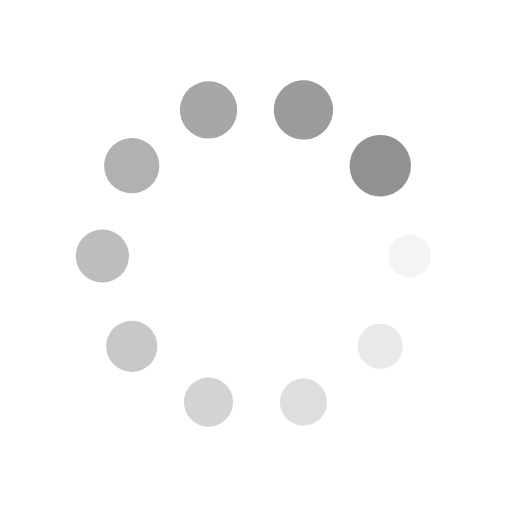
t = 0.00 s
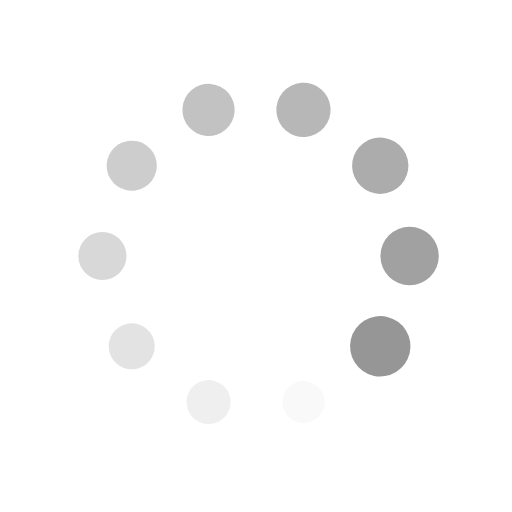
t = 0.39 s
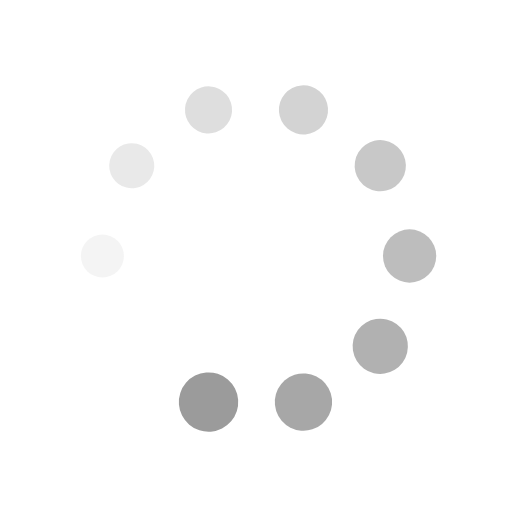
t = 0.77 s
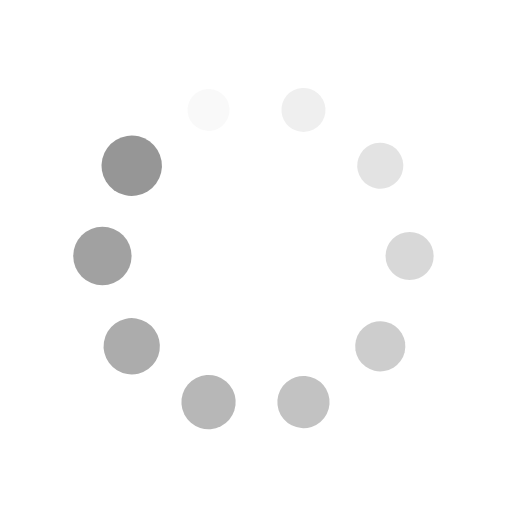
t = 1.15 s

The animated SVG that drew these frames (rendered in a browser with its animation timeline set to each time). Animation: 20 SMIL elements (animate=10,animateTransform=10); one cycle of 1.54 s, repeats indefinitely.

<?xml version="1.0" encoding="utf-8"?>
<svg xmlns="http://www.w3.org/2000/svg" xmlns:xlink="http://www.w3.org/1999/xlink" style="margin: auto; background: none; display: block; shape-rendering: auto;" width="204px" height="204px" viewBox="0 0 100 100" preserveAspectRatio="xMidYMid">
<g transform="translate(80,50)">
<g transform="rotate(0)">
<circle cx="0" cy="0" r="4" fill="#919191" fill-opacity="1">
  <animateTransform attributeName="transform" type="scale" begin="-1.3846153846153846s" values="1.5 1.5;1 1" keyTimes="0;1" dur="1.5384615384615383s" repeatCount="indefinite"></animateTransform>
  <animate attributeName="fill-opacity" keyTimes="0;1" dur="1.5384615384615383s" repeatCount="indefinite" values="1;0" begin="-1.3846153846153846s"></animate>
</circle>
</g>
</g><g transform="translate(74.27050983124843,67.6335575687742)">
<g transform="rotate(36)">
<circle cx="0" cy="0" r="4" fill="#919191" fill-opacity="0.9">
  <animateTransform attributeName="transform" type="scale" begin="-1.2307692307692308s" values="1.5 1.5;1 1" keyTimes="0;1" dur="1.5384615384615383s" repeatCount="indefinite"></animateTransform>
  <animate attributeName="fill-opacity" keyTimes="0;1" dur="1.5384615384615383s" repeatCount="indefinite" values="1;0" begin="-1.2307692307692308s"></animate>
</circle>
</g>
</g><g transform="translate(59.270509831248425,78.53169548885461)">
<g transform="rotate(72)">
<circle cx="0" cy="0" r="4" fill="#919191" fill-opacity="0.8">
  <animateTransform attributeName="transform" type="scale" begin="-1.0769230769230769s" values="1.5 1.5;1 1" keyTimes="0;1" dur="1.5384615384615383s" repeatCount="indefinite"></animateTransform>
  <animate attributeName="fill-opacity" keyTimes="0;1" dur="1.5384615384615383s" repeatCount="indefinite" values="1;0" begin="-1.0769230769230769s"></animate>
</circle>
</g>
</g><g transform="translate(40.72949016875158,78.53169548885461)">
<g transform="rotate(108)">
<circle cx="0" cy="0" r="4" fill="#919191" fill-opacity="0.7">
  <animateTransform attributeName="transform" type="scale" begin="-0.9230769230769231s" values="1.5 1.5;1 1" keyTimes="0;1" dur="1.5384615384615383s" repeatCount="indefinite"></animateTransform>
  <animate attributeName="fill-opacity" keyTimes="0;1" dur="1.5384615384615383s" repeatCount="indefinite" values="1;0" begin="-0.9230769230769231s"></animate>
</circle>
</g>
</g><g transform="translate(25.72949016875158,67.6335575687742)">
<g transform="rotate(144)">
<circle cx="0" cy="0" r="4" fill="#919191" fill-opacity="0.6">
  <animateTransform attributeName="transform" type="scale" begin="-0.7692307692307693s" values="1.5 1.5;1 1" keyTimes="0;1" dur="1.5384615384615383s" repeatCount="indefinite"></animateTransform>
  <animate attributeName="fill-opacity" keyTimes="0;1" dur="1.5384615384615383s" repeatCount="indefinite" values="1;0" begin="-0.7692307692307693s"></animate>
</circle>
</g>
</g><g transform="translate(20,50.00000000000001)">
<g transform="rotate(180)">
<circle cx="0" cy="0" r="4" fill="#919191" fill-opacity="0.5">
  <animateTransform attributeName="transform" type="scale" begin="-0.6153846153846154s" values="1.5 1.5;1 1" keyTimes="0;1" dur="1.5384615384615383s" repeatCount="indefinite"></animateTransform>
  <animate attributeName="fill-opacity" keyTimes="0;1" dur="1.5384615384615383s" repeatCount="indefinite" values="1;0" begin="-0.6153846153846154s"></animate>
</circle>
</g>
</g><g transform="translate(25.729490168751575,32.366442431225806)">
<g transform="rotate(216)">
<circle cx="0" cy="0" r="4" fill="#919191" fill-opacity="0.4">
  <animateTransform attributeName="transform" type="scale" begin="-0.46153846153846156s" values="1.5 1.5;1 1" keyTimes="0;1" dur="1.5384615384615383s" repeatCount="indefinite"></animateTransform>
  <animate attributeName="fill-opacity" keyTimes="0;1" dur="1.5384615384615383s" repeatCount="indefinite" values="1;0" begin="-0.46153846153846156s"></animate>
</circle>
</g>
</g><g transform="translate(40.729490168751575,21.468304511145394)">
<g transform="rotate(252)">
<circle cx="0" cy="0" r="4" fill="#919191" fill-opacity="0.3">
  <animateTransform attributeName="transform" type="scale" begin="-0.3076923076923077s" values="1.5 1.5;1 1" keyTimes="0;1" dur="1.5384615384615383s" repeatCount="indefinite"></animateTransform>
  <animate attributeName="fill-opacity" keyTimes="0;1" dur="1.5384615384615383s" repeatCount="indefinite" values="1;0" begin="-0.3076923076923077s"></animate>
</circle>
</g>
</g><g transform="translate(59.27050983124842,21.46830451114539)">
<g transform="rotate(288)">
<circle cx="0" cy="0" r="4" fill="#919191" fill-opacity="0.2">
  <animateTransform attributeName="transform" type="scale" begin="-0.15384615384615385s" values="1.5 1.5;1 1" keyTimes="0;1" dur="1.5384615384615383s" repeatCount="indefinite"></animateTransform>
  <animate attributeName="fill-opacity" keyTimes="0;1" dur="1.5384615384615383s" repeatCount="indefinite" values="1;0" begin="-0.15384615384615385s"></animate>
</circle>
</g>
</g><g transform="translate(74.27050983124842,32.3664424312258)">
<g transform="rotate(324)">
<circle cx="0" cy="0" r="4" fill="#919191" fill-opacity="0.1">
  <animateTransform attributeName="transform" type="scale" begin="0s" values="1.5 1.5;1 1" keyTimes="0;1" dur="1.5384615384615383s" repeatCount="indefinite"></animateTransform>
  <animate attributeName="fill-opacity" keyTimes="0;1" dur="1.5384615384615383s" repeatCount="indefinite" values="1;0" begin="0s"></animate>
</circle>
</g>
</g>
<!-- [ldio] generated by https://loading.io/ --></svg>
